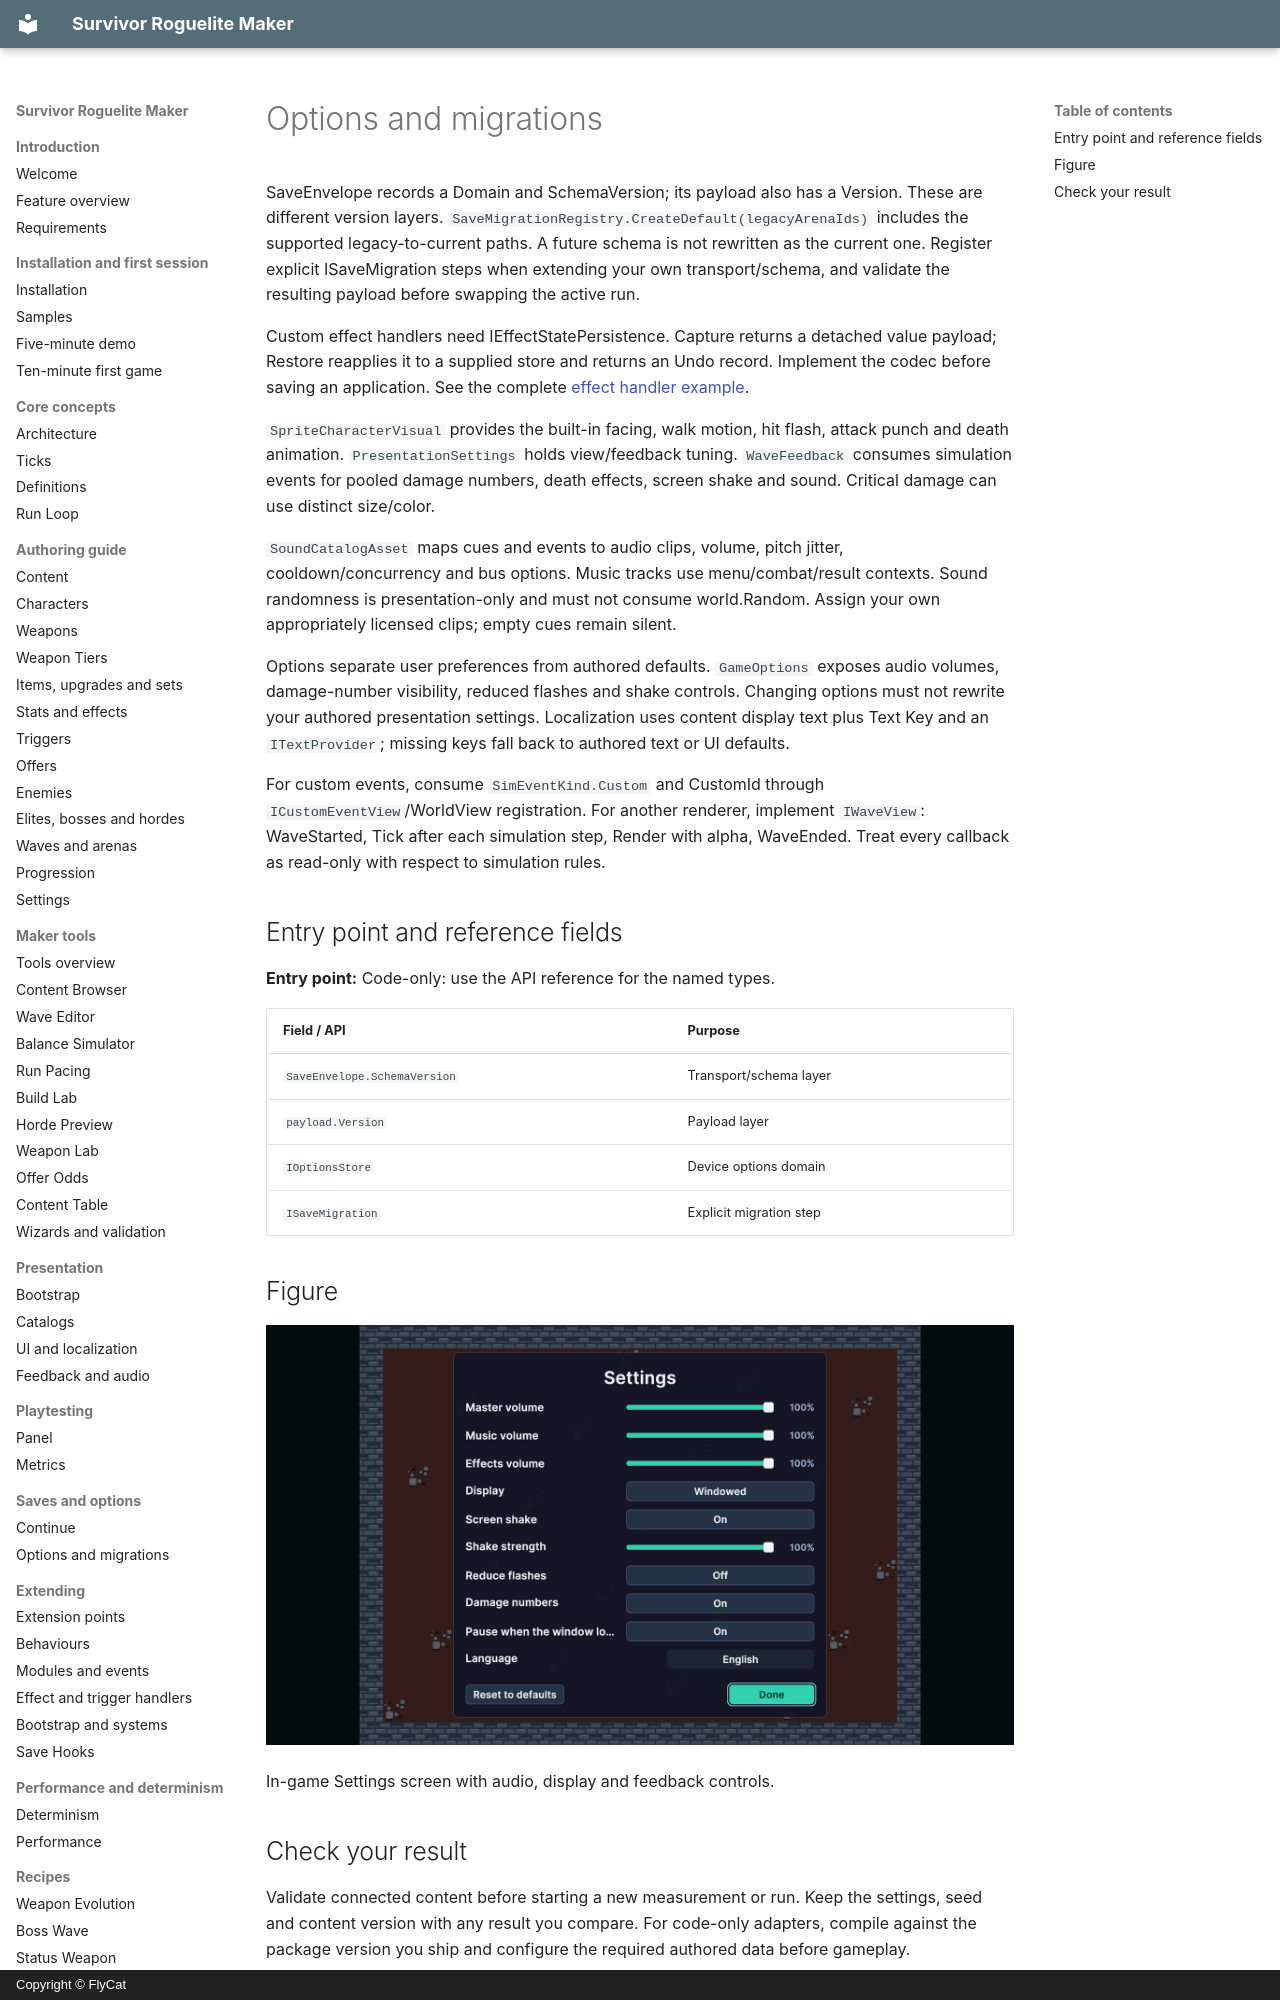

repository: hyunter777/survivor-roguelite-maker-docs · page: en/saves/options-migrations/index.html · generator: mkdocs · copyright: Copyright © FlyCat

# Options and migrations

SaveEnvelope records a Domain and SchemaVersion; its payload also has a Version. These are different version layers. `SaveMigrationRegistry.CreateDefault(legacyArenaIds)` includes the supported legacy-to-current paths. A future schema is not rewritten as the current one. Register explicit ISaveMigration steps when extending your own transport/schema, and validate the resulting payload before swapping the active run.

Custom effect handlers need IEffectStatePersistence. Capture returns a detached value payload; Restore reapplies it to a supplied store and returns an Undo record. Implement the codec before saving an application. See the complete [effect handler example](../extending/index.md).

`SpriteCharacterVisual` provides the built-in facing, walk motion, hit flash, attack punch and death animation. `PresentationSettings` holds view/feedback tuning. `WaveFeedback` consumes simulation events for pooled damage numbers, death effects, screen shake and sound. Critical damage can use distinct size/color.

`SoundCatalogAsset` maps cues and events to audio clips, volume, pitch jitter, cooldown/concurrency and bus options. Music tracks use menu/combat/result contexts. Sound randomness is presentation-only and must not consume world.Random. Assign your own appropriately licensed clips; empty cues remain silent.

Options separate user preferences from authored defaults. `GameOptions` exposes audio volumes, damage-number visibility, reduced flashes and shake controls. Changing options must not rewrite your authored presentation settings. Localization uses content display text plus Text Key and an `ITextProvider`; missing keys fall back to authored text or UI defaults.

For custom events, consume `SimEventKind.Custom` and CustomId through `ICustomEventView`/WorldView registration. For another renderer, implement `IWaveView`: WaveStarted, Tick after each simulation step, Render with alpha, WaveEnded. Treat every callback as read-only with respect to simulation rules.

## Entry point and reference fields

**Entry point:** Code-only: use the API reference for the named types.

| Field / API | Purpose |
|---|---|
| `SaveEnvelope.SchemaVersion` | Transport/schema layer |
| `payload.Version` | Payload layer |
| `IOptionsStore` | Device options domain |
| `ISaveMigration` | Explicit migration step |
